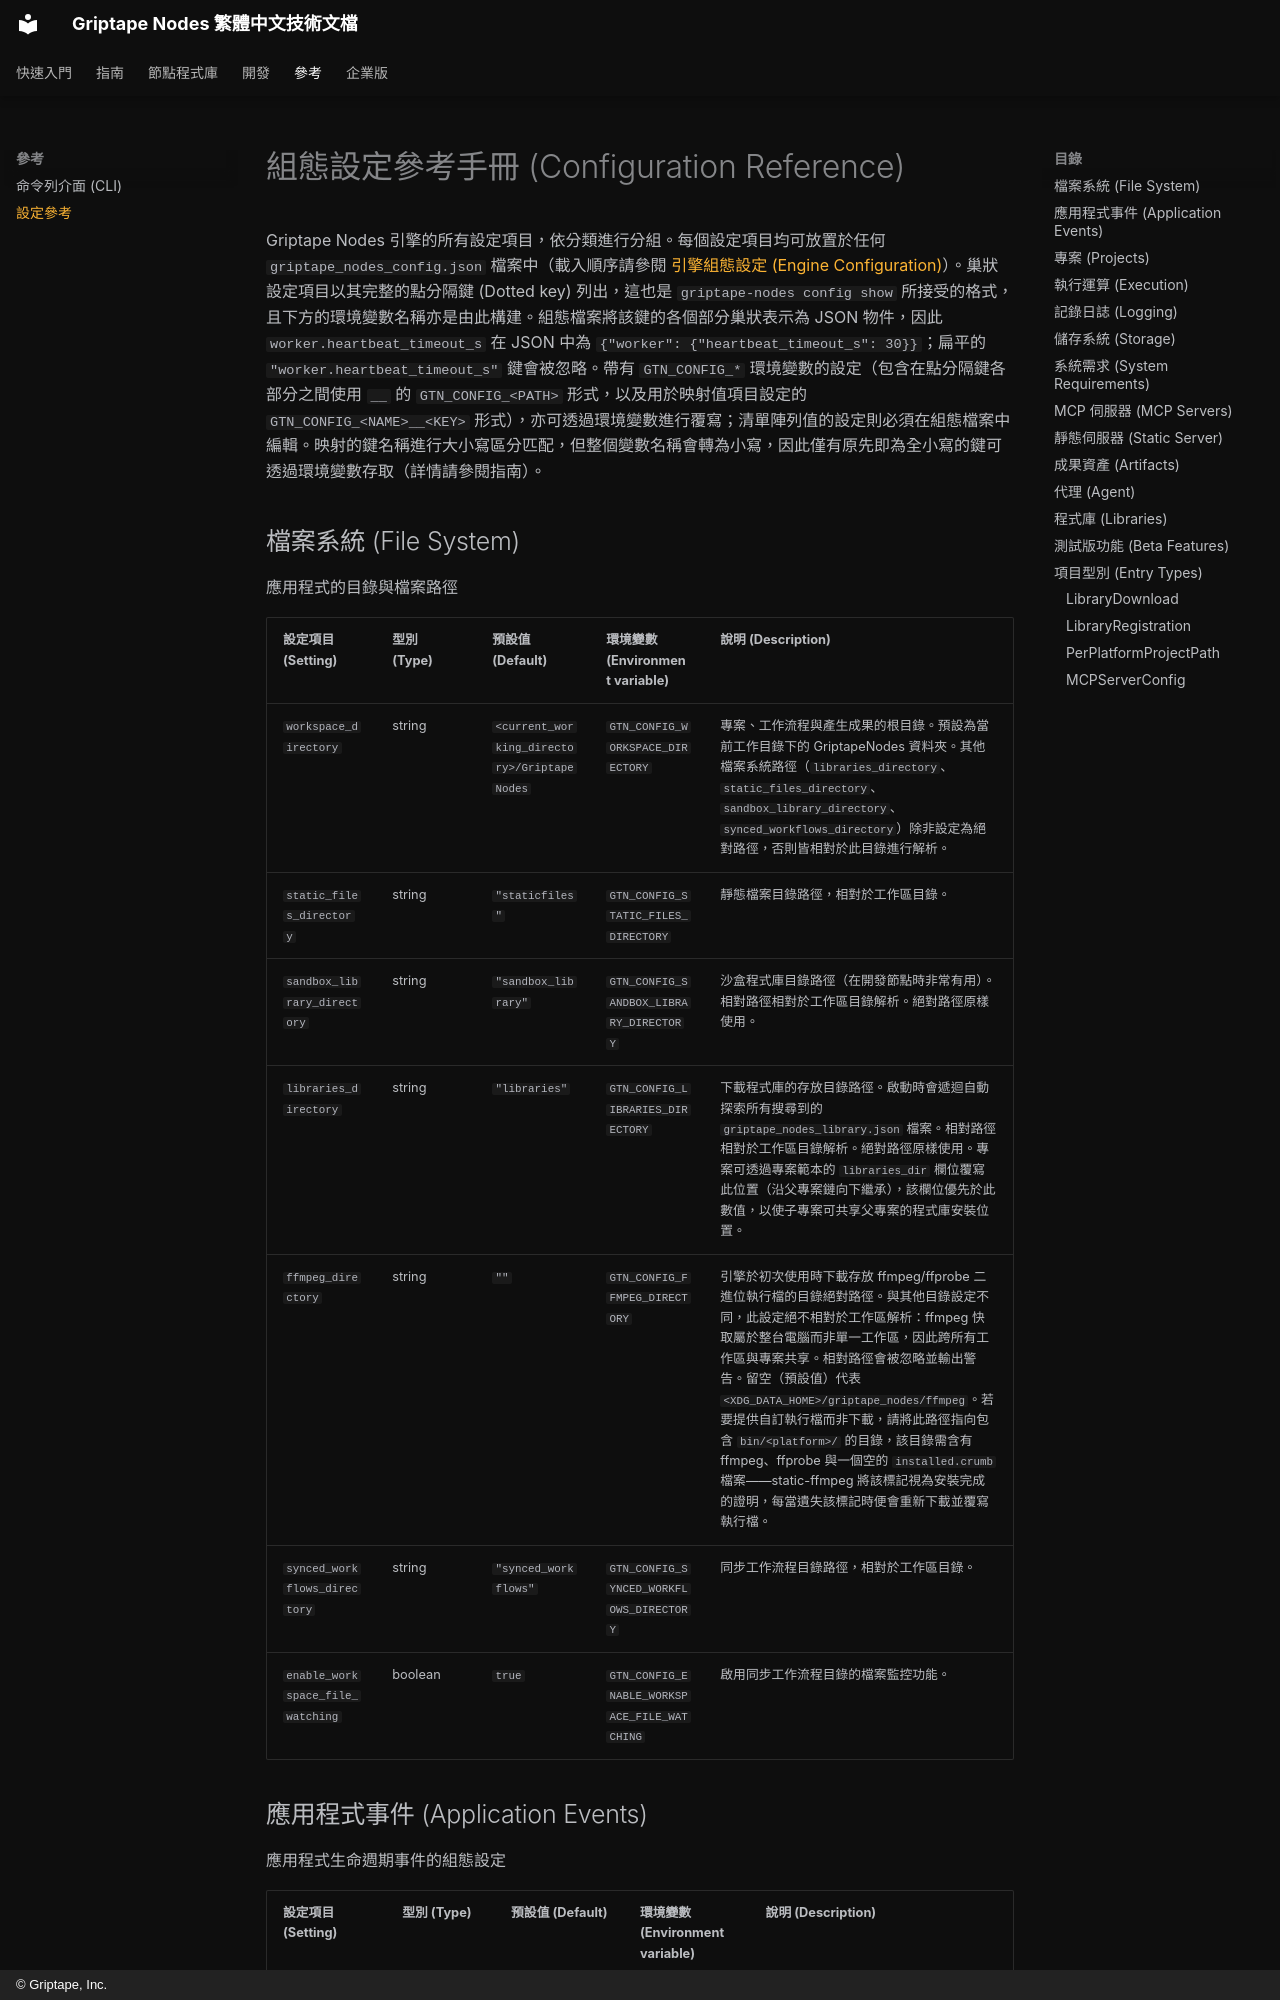

repository: fdotbeomhee/gtn_docs_zh-TW · page: reference/configuration_reference/index.html · generator: mkdocs · copyright: © Griptape, Inc.

<!-- GENERATED FILE - DO NOT EDIT BY HAND.
     Regenerate with `make docs/settings-reference` after changing the Settings model. -->

# 組態設定參考手冊 (Configuration Reference) {: #configuration-reference }

Griptape Nodes 引擎的所有設定項目，依分類進行分組。每個設定項目均可放置於任何 `griptape_nodes_config.json` 檔案中（載入順序請參閱 [引擎組態設定 (Engine Configuration)](../guides/configuration.md)）。巢狀設定項目以其完整的點分隔鍵 (Dotted key) 列出，這也是 `griptape-nodes config show` 所接受的格式，且下方的環境變數名稱亦是由此構建。組態檔案將該鍵的各個部分巢狀表示為 JSON 物件，因此 `worker.heartbeat_timeout_s` 在 JSON 中為 `{"worker": {"heartbeat_timeout_s": 30}}`；扁平的 `"worker.heartbeat_timeout_s"` 鍵會被忽略。帶有 `GTN_CONFIG_*` 環境變數的設定（包含在點分隔鍵各部分之間使用 `__` 的 `GTN_CONFIG_<PATH>` 形式，以及用於映射值項目設定的 `GTN_CONFIG_<NAME>__<KEY>` 形式），亦可透過環境變數進行覆寫；清單陣列值的設定則必須在組態檔案中編輯。映射的鍵名稱進行大小寫區分匹配，但整個變數名稱會轉為小寫，因此僅有原先即為全小寫的鍵可透過環境變數存取（詳情請參閱指南）。

## 檔案系統 (File System) {: #file-system }

應用程式的目錄與檔案路徑

| 設定項目 (Setting) | 型別 (Type) | 預設值 (Default) | 環境變數 (Environment variable) | 說明 (Description) |
| :--- | :--- | :--- | :--- | :--- |
| `workspace_directory` | string | `<current_working_directory>/GriptapeNodes` | `GTN_CONFIG_WORKSPACE_DIRECTORY` | 專案、工作流程與產生成果的根目錄。預設為當前工作目錄下的 GriptapeNodes 資料夾。其他檔案系統路徑（`libraries_directory`、`static_files_directory`、`sandbox_library_directory`、`synced_workflows_directory`）除非設定為絕對路徑，否則皆相對於此目錄進行解析。 |
| `static_files_directory` | string | `"staticfiles"` | `GTN_CONFIG_STATIC_FILES_DIRECTORY` | 靜態檔案目錄路徑，相對於工作區目錄。 |
| `sandbox_library_directory` | string | `"sandbox_library"` | `GTN_CONFIG_SANDBOX_LIBRARY_DIRECTORY` | 沙盒程式庫目錄路徑（在開發節點時非常有用）。相對路徑相對於工作區目錄解析。絕對路徑原樣使用。 |
| `libraries_directory` | string | `"libraries"` | `GTN_CONFIG_LIBRARIES_DIRECTORY` | 下載程式庫的存放目錄路徑。啟動時會遞迴自動探索所有搜尋到的 `griptape_nodes_library.json` 檔案。相對路徑相對於工作區目錄解析。絕對路徑原樣使用。專案可透過專案範本的 `libraries_dir` 欄位覆寫此位置（沿父專案鏈向下繼承），該欄位優先於此數值，以使子專案可共享父專案的程式庫安裝位置。 |
| `ffmpeg_directory` | string | `""` | `GTN_CONFIG_FFMPEG_DIRECTORY` | 引擎於初次使用時下載存放 ffmpeg/ffprobe 二進位執行檔的目錄絕對路徑。與其他目錄設定不同，此設定絕不相對於工作區解析：ffmpeg 快取屬於整台電腦而非單一工作區，因此跨所有工作區與專案共享。相對路徑會被忽略並輸出警告。留空（預設值）代表 `<XDG_DATA_HOME>/griptape_nodes/ffmpeg`。若要提供自訂執行檔而非下載，請將此路徑指向包含 `bin/<platform>/` 的目錄，該目錄需含有 ffmpeg、ffprobe 與一個空的 `installed.crumb` 檔案——static-ffmpeg 將該標記視為安裝完成的證明，每當遺失該標記時便會重新下載並覆寫執行檔。 |
| `synced_workflows_directory` | string | `"synced_workflows"` | `GTN_CONFIG_SYNCED_WORKFLOWS_DIRECTORY` | 同步工作流程目錄路徑，相對於工作區目錄。 |
| `enable_workspace_file_watching` | boolean | `true` | `GTN_CONFIG_ENABLE_WORKSPACE_FILE_WATCHING` | 啟用同步工作流程目錄的檔案監控功能。 |
